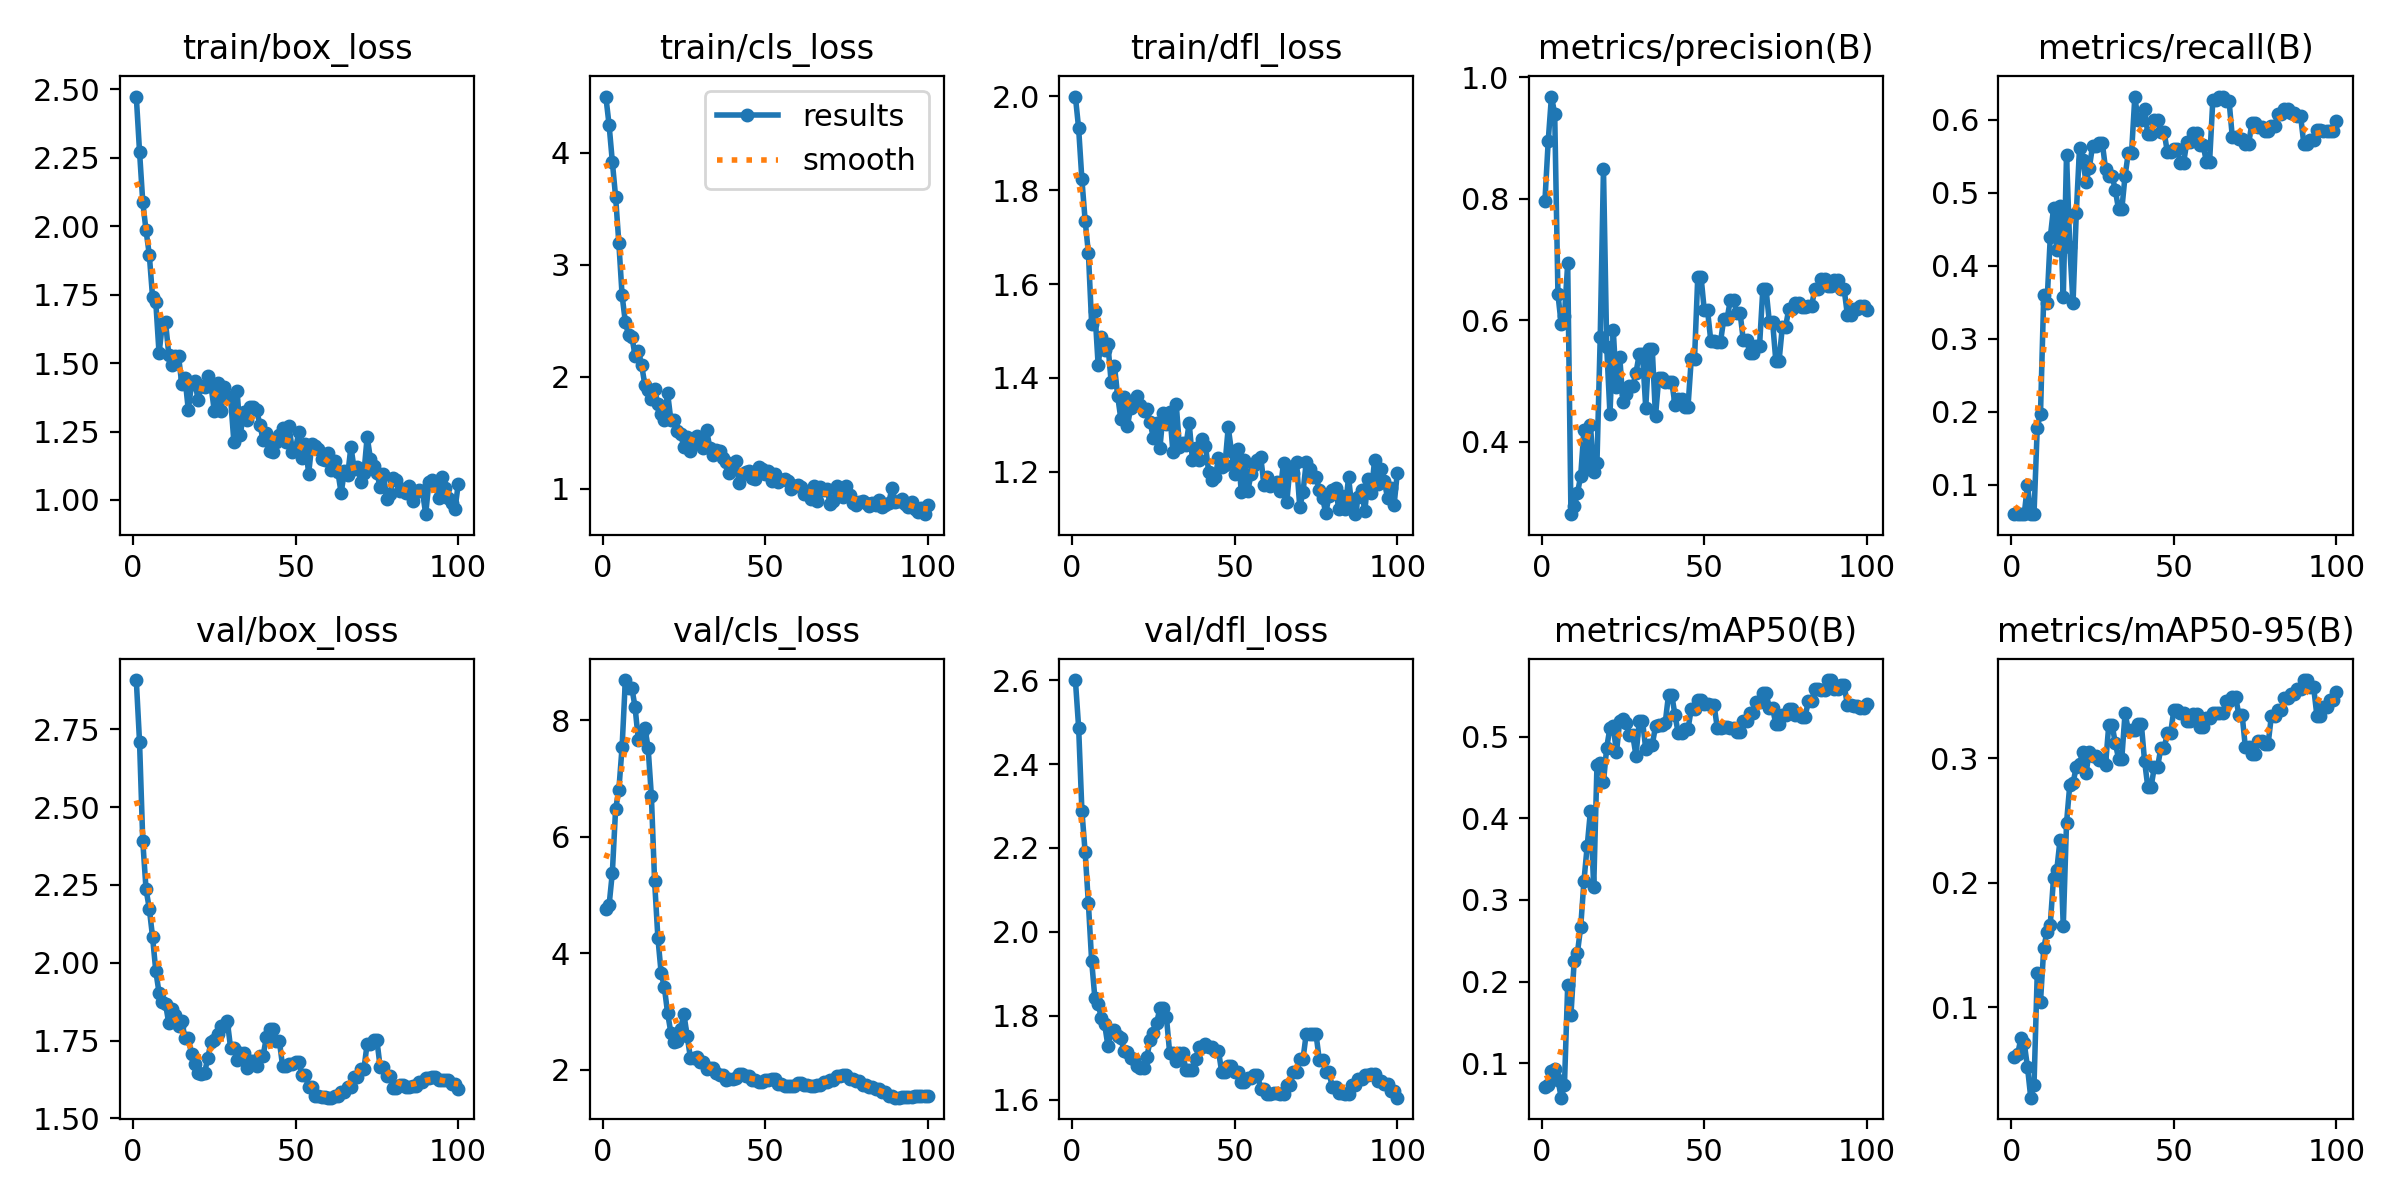

Values plotted in this chart, from the file beside it:
epoch, time, train/box_loss, train/cls_loss, train/dfl_loss, metrics/precision(B), metrics/recall(B), metrics/mAP50(B), metrics/mAP50-95(B), val/box_loss, val/cls_loss, val/dfl_loss, lr/pg0, lr/pg1, lr/pg2
1, 130.7, 2.474, 4.503, 2, 0.7966, 0.06, 0.07079, 0.06008, 2.908, 4.762, 2.6, 6.67e-06, 6.67e-06, 6.67e-06
2, 250, 2.272, 4.249, 1.932, 0.8942, 0.06, 0.07365, 0.06237, 2.709, 4.825, 2.487, 1.98119e-05, 1.98119e-05, 1.98119e-05
3, 360.6, 2.087, 3.92, 1.823, 0.968, 0.06, 0.09083, 0.07519, 2.39, 5.382, 2.289, 3.26897e-05, 3.26897e-05, 3.26897e-05
4, 505, 1.985, 3.607, 1.735, 0.9398, 0.06, 0.09329, 0.07096, 2.236, 6.473, 2.189, 4.53033e-05, 4.53033e-05, 4.53033e-05
5, 676.3, 1.896, 3.194, 1.666, 0.6427, 0.1, 0.0798, 0.05164, 2.174, 6.807, 2.068, 5.76528e-05, 5.76528e-05, 5.76528e-05
6, 838.4, 1.741, 2.727, 1.515, 0.5934, 0.06, 0.05777, 0.02713, 2.083, 7.545, 1.931, 6.97382e-05, 6.97382e-05, 6.97382e-05
7, 997.3, 1.723, 2.487, 1.543, 0.6075, 0.06, 0.07325, 0.03705, 1.973, 8.693, 1.841, 8.15594e-05, 8.15594e-05, 8.15594e-05
8, 1168, 1.536, 2.372, 1.427, 0.6934, 0.1782, 0.1956, 0.1273, 1.904, 8.554, 1.829, 9.31165e-05, 9.31165e-05, 9.31165e-05
9, 1296, 1.641, 2.359, 1.487, 0.2807, 0.1978, 0.1594, 0.1045, 1.876, 8.56, 1.793, 0.0001044, 0.0001044, 0.0001044
10, 1423, 1.65, 2.188, 1.459, 0.2943, 0.36, 0.2256, 0.1474, 1.867, 8.223, 1.779, 0.0001154, 0.0001154, 0.0001154
11, 1555, 1.53, 2.227, 1.472, 0.3151, 0.3493, 0.2356, 0.1606, 1.805, 7.657, 1.728, 0.0001262, 0.0001262, 0.0001262
12, 1681, 1.494, 2.106, 1.391, 0.344, 0.4387, 0.267, 0.1663, 1.851, 7.776, 1.763, 0.0001367, 0.0001367, 0.0001367
13, 1812, 1.525, 1.926, 1.426, 0.4199, 0.4786, 0.3236, 0.2037, 1.832, 7.875, 1.765, 0.0001469, 0.0001469, 0.0001469
14, 1945, 1.525, 1.878, 1.362, 0.3553, 0.4217, 0.3661, 0.21, 1.797, 7.53, 1.75, 0.0001569, 0.0001569, 0.0001569
15, 2091, 1.422, 1.803, 1.312, 0.4269, 0.4816, 0.4094, 0.2345, 1.812, 6.705, 1.746, 0.0001666, 0.0001666, 0.0001666
16, 2225, 1.444, 1.89, 1.359, 0.3504, 0.3567, 0.3157, 0.1651, 1.758, 5.232, 1.715, 0.0001761, 0.0001761, 0.0001761
17, 2362, 1.328, 1.756, 1.297, 0.3657, 0.552, 0.4651, 0.248, 1.758, 4.269, 1.714, 0.0001852, 0.0001852, 0.0001852
18, 2488, 1.424, 1.666, 1.337, 0.5716, 0.4262, 0.4683, 0.2787, 1.706, 3.663, 1.699, 0.0001942, 0.0001942, 0.0001942
19, 2610, 1.435, 1.618, 1.345, 0.849, 0.3486, 0.4445, 0.28, 1.675, 3.413, 1.696, 0.0002028, 0.0002028, 0.0002028
20, 2737, 1.366, 1.854, 1.361, 0.5557, 0.4716, 0.4867, 0.2934, 1.647, 2.966, 1.681, 0.0002112, 0.0002112, 0.0002112
21, 2864, 1.415, 1.612, 1.341, 0.4449, 0.5614, 0.5111, 0.2954, 1.644, 2.636, 1.676, 0.0002193, 0.0002193, 0.0002193
22, 3004, 1.413, 1.618, 1.33, 0.5844, 0.5449, 0.5128, 0.3054, 1.646, 2.468, 1.675, 0.0002272, 0.0002272, 0.0002272
23, 3138, 1.451, 1.512, 1.333, 0.4896, 0.5148, 0.4807, 0.288, 1.696, 2.496, 1.702, 0.0002348, 0.0002348, 0.0002348
24, 3264, 1.415, 1.49, 1.305, 0.5397, 0.5337, 0.5196, 0.3055, 1.746, 2.705, 1.742, 0.0002421, 0.0002421, 0.0002421
25, 3390, 1.324, 1.371, 1.271, 0.4645, 0.5639, 0.5217, 0.3021, 1.752, 2.954, 1.758, 0.0002492, 0.0002492, 0.0002492
26, 3524, 1.426, 1.463, 1.304, 0.4779, 0.5635, 0.5173, 0.3021, 1.77, 2.58, 1.783, 0.000256, 0.000256, 0.000256
27, 3649, 1.326, 1.338, 1.251, 0.4915, 0.5684, 0.5019, 0.2991, 1.795, 2.207, 1.818, 0.0002625, 0.0002625, 0.0002625
28, 3809, 1.411, 1.457, 1.326, 0.4915, 0.5684, 0.5019, 0.2991, 1.795, 2.207, 1.818, 0.0002688, 0.0002688, 0.0002688
29, 3962, 1.379, 1.47, 1.303, 0.5134, 0.5327, 0.4767, 0.2947, 1.812, 2.214, 1.796, 0.0002748, 0.0002748, 0.0002748
30, 4116, 1.372, 1.412, 1.328, 0.5442, 0.5232, 0.5192, 0.3271, 1.726, 2.125, 1.71, 0.0002805, 0.0002805, 0.0002805
31, 4277, 1.214, 1.368, 1.241, 0.5442, 0.5232, 0.5192, 0.3271, 1.726, 2.125, 1.71, 0.000286, 0.000286, 0.000286
32, 4451, 1.399, 1.523, 1.345, 0.456, 0.504, 0.4852, 0.3124, 1.687, 2.014, 1.691, 0.0002912, 0.0002912, 0.0002912
33, 4605, 1.237, 1.361, 1.253, 0.5534, 0.4772, 0.4901, 0.2999, 1.71, 2.034, 1.71, 0.0002962, 0.0002962, 0.0002962
34, 4760, 1.323, 1.305, 1.26, 0.5534, 0.4772, 0.4901, 0.2999, 1.71, 2.034, 1.71, 0.0003009, 0.0003009, 0.0003009
35, 4933, 1.292, 1.345, 1.257, 0.4415, 0.5229, 0.5125, 0.3364, 1.663, 1.944, 1.671, 0.0003053, 0.0003053, 0.0003053
36, 5101, 1.341, 1.334, 1.303, 0.5053, 0.5545, 0.5146, 0.3228, 1.684, 1.904, 1.671, 0.0003095, 0.0003095, 0.0003095
37, 5258, 1.338, 1.271, 1.225, 0.5053, 0.5545, 0.5146, 0.3228, 1.684, 1.904, 1.671, 0.0003134, 0.0003134, 0.0003134
38, 5415, 1.33, 1.236, 1.252, 0.4976, 0.631, 0.5173, 0.3228, 1.669, 1.829, 1.696, 0.000317, 0.000317, 0.000317
39, 5573, 1.275, 1.136, 1.225, 0.4986, 0.6, 0.5514, 0.3278, 1.701, 1.837, 1.726, 0.0003204, 0.0003204, 0.0003204
40, 5731, 1.22, 1.233, 1.27, 0.4986, 0.6, 0.5514, 0.3278, 1.701, 1.837, 1.726, 0.0003235, 0.0003235, 0.0003235
41, 5885, 1.246, 1.243, 1.256, 0.4604, 0.6148, 0.5261, 0.298, 1.761, 1.862, 1.732, 0.0003263, 0.0003263, 0.0003263
42, 6044, 1.178, 1.053, 1.199, 0.4704, 0.58, 0.5043, 0.277, 1.786, 1.916, 1.726, 0.0003289, 0.0003289, 0.0003289
43, 6213, 1.176, 1.131, 1.183, 0.4704, 0.58, 0.5043, 0.277, 1.786, 1.916, 1.726, 0.0003312, 0.0003312, 0.0003312
44, 6372, 1.212, 1.15, 1.188, 0.4579, 0.6, 0.5094, 0.293, 1.748, 1.891, 1.716, 0.0003333, 0.0003333, 0.0003333
45, 6521, 1.237, 1.156, 1.228, 0.4579, 0.6, 0.5094, 0.293, 1.748, 1.891, 1.716, 0.000335, 0.000335, 0.000335
46, 6689, 1.264, 1.093, 1.211, 0.5363, 0.5835, 0.5343, 0.3082, 1.668, 1.82, 1.666, 0.0003366, 0.0003366, 0.0003366
47, 6858, 1.21, 1.085, 1.215, 0.5363, 0.5835, 0.5343, 0.3082, 1.668, 1.82, 1.666, 0.0003378, 0.0003378, 0.0003378
48, 7019, 1.269, 1.19, 1.295, 0.6716, 0.5558, 0.5449, 0.3201, 1.676, 1.779, 1.68, 0.0003388, 0.0003388, 0.0003388
49, 7176, 1.176, 1.173, 1.244, 0.6716, 0.5558, 0.5449, 0.3201, 1.676, 1.779, 1.68, 0.0003395, 0.0003395, 0.0003395
50, 7341, 1.192, 1.13, 1.195, 0.6162, 0.5596, 0.5402, 0.3388, 1.682, 1.812, 1.666, 0.00034, 0.00034, 0.00034
51, 7500, 1.247, 1.155, 1.249, 0.6162, 0.5596, 0.5402, 0.3388, 1.682, 1.812, 1.666, 0.0003368, 0.0003368, 0.0003368
52, 7653, 1.153, 1.066, 1.157, 0.5663, 0.5413, 0.5387, 0.3365, 1.64, 1.846, 1.641, 0.0003302, 0.0003302, 0.0003302
53, 7812, 1.205, 1.136, 1.225, 0.5663, 0.5413, 0.5387, 0.3365, 1.64, 1.846, 1.641, 0.0003236, 0.0003236, 0.0003236
54, 7974, 1.096, 1.059, 1.158, 0.5646, 0.569, 0.5109, 0.33, 1.6, 1.746, 1.651, 0.000317, 0.000317, 0.000317
55, 8132, 1.205, 1.081, 1.194, 0.5646, 0.569, 0.5109, 0.33, 1.6, 1.746, 1.651, 0.0003104, 0.0003104, 0.0003104
56, 8313, 1.199, 1.086, 1.214, 0.6021, 0.5824, 0.5113, 0.3356, 1.572, 1.714, 1.659, 0.0003038, 0.0003038, 0.0003038
57, 8483, 1.185, 1.069, 1.224, 0.6021, 0.5824, 0.5113, 0.3356, 1.572, 1.714, 1.659, 0.0002972, 0.0002972, 0.0002972
58, 8658, 1.148, 1.002, 1.231, 0.6324, 0.5656, 0.5111, 0.3255, 1.568, 1.726, 1.624, 0.0002906, 0.0002906, 0.0002906
59, 8825, 1.146, 1.022, 1.173, 0.6324, 0.5656, 0.5111, 0.3255, 1.568, 1.726, 1.624, 0.000284, 0.000284, 0.000284
60, 8982, 1.172, 1.033, 1.188, 0.6122, 0.5427, 0.506, 0.3329, 1.567, 1.774, 1.612, 0.0002774, 0.0002774, 0.0002774
... 40 more rows
